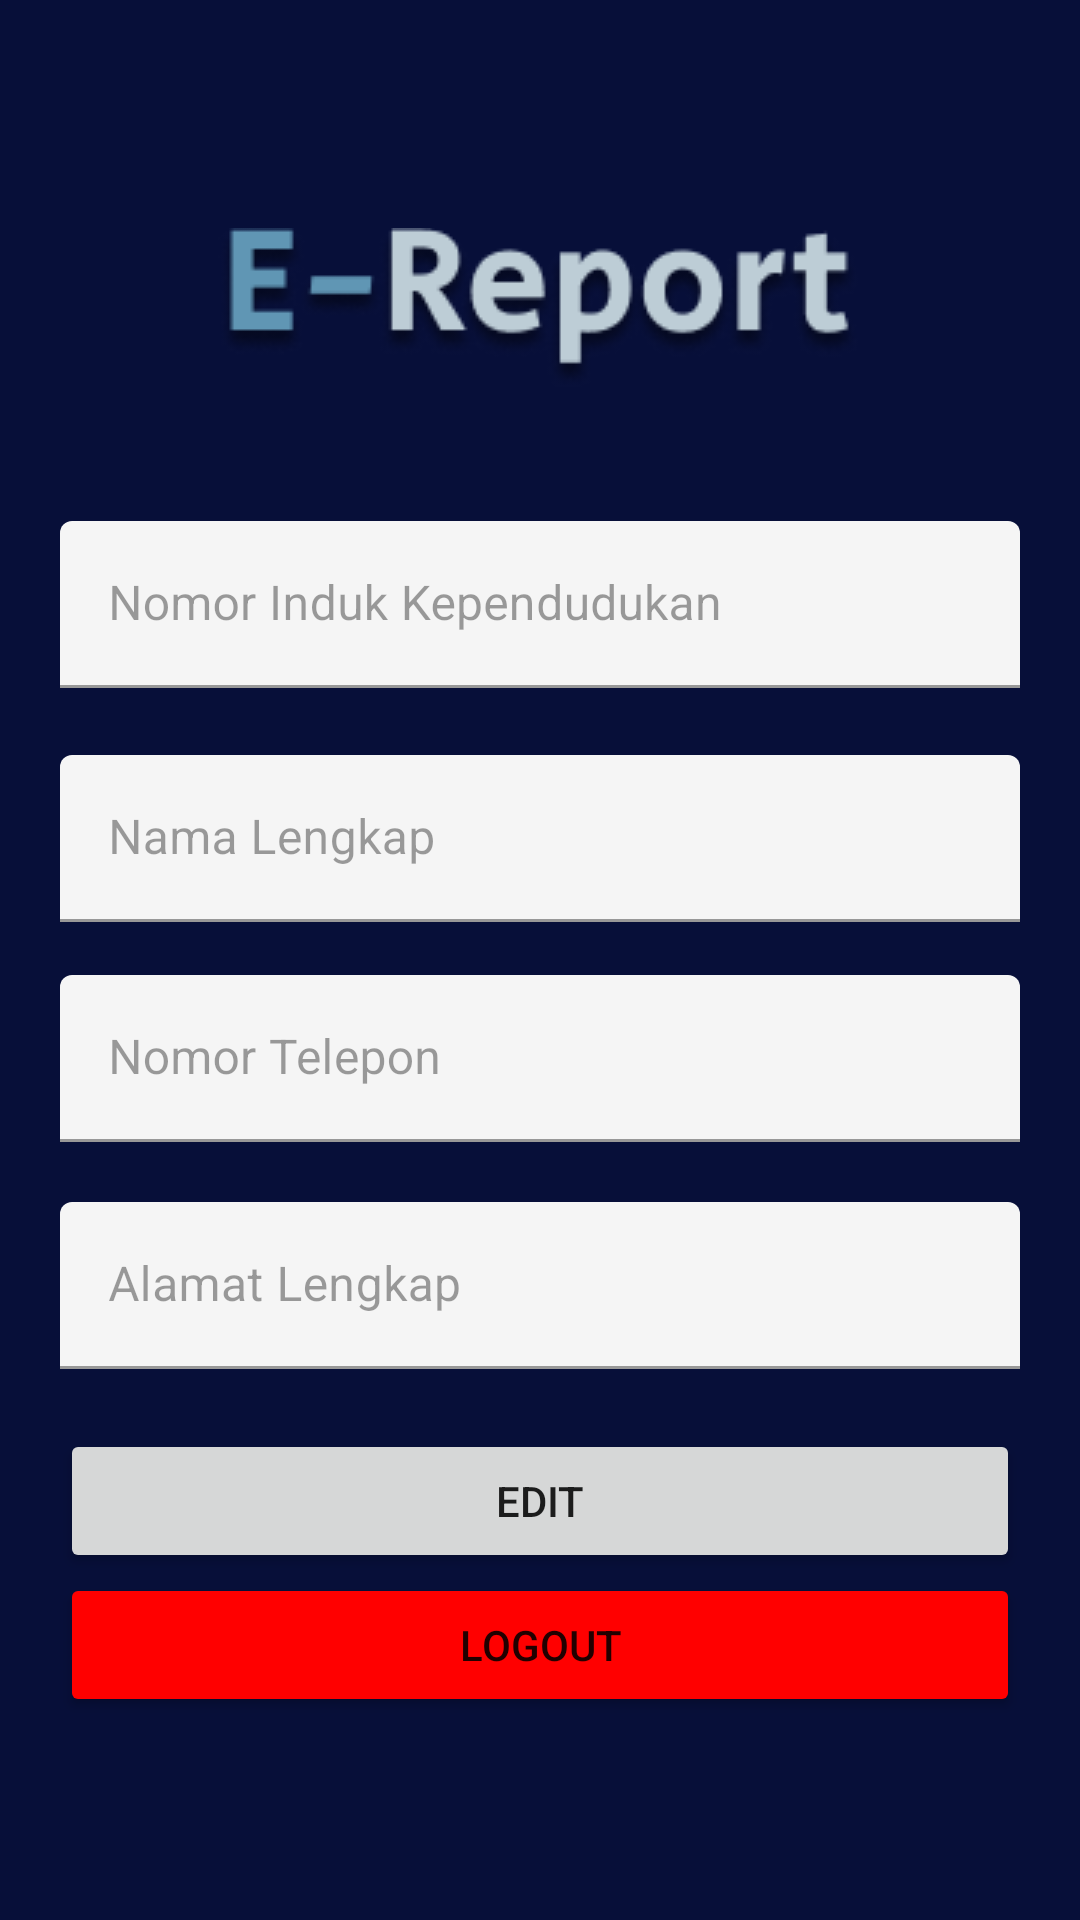

Layout XML and referenced resources for this Android screen:
<!-- AndroidManifest.xml: application theme Theme.Ereport -->
<!-- res/layout/activity_account.xml -->
<?xml version="1.0" encoding="utf-8"?>
<androidx.constraintlayout.widget.ConstraintLayout xmlns:android="http://schemas.android.com/apk/res/android"
    xmlns:app="http://schemas.android.com/apk/res-auto"
    xmlns:tools="http://schemas.android.com/tools"
    android:layout_width="match_parent"
    android:layout_height="match_parent"
    android:background="#070F39"
    tools:context=".AccountActivity">


    <ImageView
        android:id="@+id/splashImageView"
        android:layout_width="wrap_content"
        android:layout_height="wrap_content"
        android:src="@drawable/ereport"
        app:layout_constraintBottom_toTopOf="@+id/linearLayout2"
        app:layout_constraintEnd_toEndOf="parent"
        app:layout_constraintHorizontal_bias="0.497"
        app:layout_constraintStart_toStartOf="parent"
        app:layout_constraintTop_toTopOf="parent"
        app:layout_constraintVertical_bias="0.15" />

    <com.google.android.material.textfield.TextInputLayout
        android:id="@+id/nikTextView"
        android:layout_width="match_parent"
        android:layout_margin="20dp"
        android:layout_height="wrap_content"
        android:hint="Nomor Induk Kependudukan"
        android:enabled="false"
        android:textColor="#000000"
        android:textSize="20sp"
        app:layout_constraintBottom_toTopOf="@+id/linearLayout2"
        app:layout_constraintEnd_toEndOf="parent"
        app:layout_constraintStart_toStartOf="parent"
        app:layout_constraintTop_toTopOf="@+id/splashImageView"
        app:layout_constraintVertical_bias="0.2">

        <com.google.android.material.textfield.TextInputEditText
            android:id="@+id/nikEditText"
            android:layout_width="match_parent"
            android:layout_height="match_parent"
            android:inputType="text" />
    </com.google.android.material.textfield.TextInputLayout>

    <com.google.android.material.textfield.TextInputLayout
        android:id="@+id/namaTextView"
        android:layout_width="match_parent"
        android:layout_margin="20dp"
        android:layout_height="wrap_content"
        android:hint="Nama Lengkap"
        android:enabled="false"
        android:textColor="#000000"
        android:textSize="20sp"
        app:layout_constraintBottom_toTopOf="@+id/linearLayout2"
        app:layout_constraintEnd_toEndOf="parent"
        app:layout_constraintStart_toStartOf="parent"
        app:layout_constraintTop_toTopOf="@+id/nikTextView"
        app:layout_constraintVertical_bias="0.2">

        <com.google.android.material.textfield.TextInputEditText
            android:id="@+id/namaEditText"
            android:layout_width="match_parent"
            android:layout_height="match_parent"
            android:inputType="text" />
    </com.google.android.material.textfield.TextInputLayout>

    <com.google.android.material.textfield.TextInputLayout
        android:id="@+id/teleponTextView"
        android:layout_width="match_parent"
        android:layout_margin="20dp"
        android:layout_height="wrap_content"
        android:hint="Nomor Telepon"
        android:enabled="false"
        android:textColor="#000000"
        android:textSize="20sp"
        app:layout_constraintBottom_toTopOf="@+id/linearLayout2"
        app:layout_constraintEnd_toEndOf="parent"
        app:layout_constraintStart_toStartOf="parent"
        app:layout_constraintTop_toTopOf="@+id/namaTextView"
        app:layout_constraintVertical_bias="0.25"
        app:prefixText="+62">

        <com.google.android.material.textfield.TextInputEditText
            android:id="@+id/teleponEditText"
            android:layout_width="match_parent"
            android:layout_height="match_parent"
            android:inputType="text" />
    </com.google.android.material.textfield.TextInputLayout>

    <com.google.android.material.textfield.TextInputLayout
        android:id="@+id/alamatTextView"
        android:layout_width="match_parent"
        android:layout_margin="20dp"
        android:layout_height="wrap_content"
        android:hint="Alamat Lengkap"
        android:enabled="false"
        android:textColor="#000000"
        android:textSize="20sp"
        app:layout_constraintBottom_toTopOf="@+id/linearLayout2"
        app:layout_constraintEnd_toEndOf="parent"
        app:layout_constraintStart_toStartOf="parent"
        app:layout_constraintTop_toTopOf="@+id/teleponTextView"
        app:layout_constraintVertical_bias="0.4">

        <com.google.android.material.textfield.TextInputEditText
            android:id="@+id/alamatEditText"
            android:layout_width="match_parent"
            android:layout_height="match_parent"
            android:inputType="text" />
    </com.google.android.material.textfield.TextInputLayout>

    <Button
        android:id="@+id/btnEdit"
        android:layout_width="match_parent"
        android:layout_height="wrap_content"
        android:layout_marginHorizontal="20sp"
        android:layout_marginTop="20dp"
        android:text="EDIT"
        app:layout_constraintEnd_toEndOf="parent"
        app:layout_constraintStart_toStartOf="parent"
        app:layout_constraintTop_toBottomOf="@+id/alamatTextView" />

    <Button
        android:id="@+id/btnLogout"
        android:layout_width="match_parent"
        android:layout_height="wrap_content"
        android:layout_marginHorizontal="20sp"
        android:text="LOGOUT"
        android:backgroundTint="#FF0000"
        app:layout_constraintEnd_toEndOf="parent"
        app:layout_constraintStart_toStartOf="parent"
        app:layout_constraintTop_toBottomOf="@+id/btnEdit" />

    <LinearLayout
        android:id="@+id/linearLayout2"
        android:layout_width="match_parent"
        android:layout_height="80dp"
        android:orientation="horizontal"
        app:layout_constraintBottom_toBottomOf="parent"
        app:layout_constraintEnd_toEndOf="parent"
        app:layout_constraintStart_toStartOf="parent"
        app:layout_constraintHorizontal_weight="1">

        <ImageView
            android:id="@+id/iV5"
            android:layout_width="match_parent"
            android:layout_height="match_parent"
            android:layout_weight="0.5"
            android:padding="16dp"
            android:src="@drawable/ic_baseline_assignment_24" />

        <ImageView
            android:id="@+id/iV6"
            android:layout_width="match_parent"
            android:layout_height="match_parent"
            android:layout_weight="0.5"
            android:padding="16dp"
            android:src="@drawable/ic_baseline_account_circle_24" />
    </LinearLayout>

</androidx.constraintlayout.widget.ConstraintLayout>
<!-- resources referenced by this layout -->
<resources>
  <!-- drawable ereport: png bitmap (drawable-v24, 12222 bytes) -->
  <style name="Theme.Ereport" parent="Theme.MaterialComponents.DayNight.DarkActionBar">
          
          <item name="colorPrimary">@color/purple_500</item>
          <item name="colorPrimaryVariant">@color/purple_700</item>
          <item name="colorOnPrimary">#FFFFFFFF</item>
          
          <item name="colorSecondary">@color/teal_200</item>
          <item name="colorSecondaryVariant">@color/teal_700</item>
          <item name="colorOnSecondary">#FF000000</item>
          
          <item name="android:statusBarColor" tools:targetApi="l">?attr/colorPrimaryVariant</item>
          
      </style>
  <color name="purple_500">#FF6200EE</color>
  <color name="purple_700">#FF3700B3</color>
  <color name="teal_200">#FF03DAC5</color>
  <color name="teal_700">#FF018786</color>
</resources>
